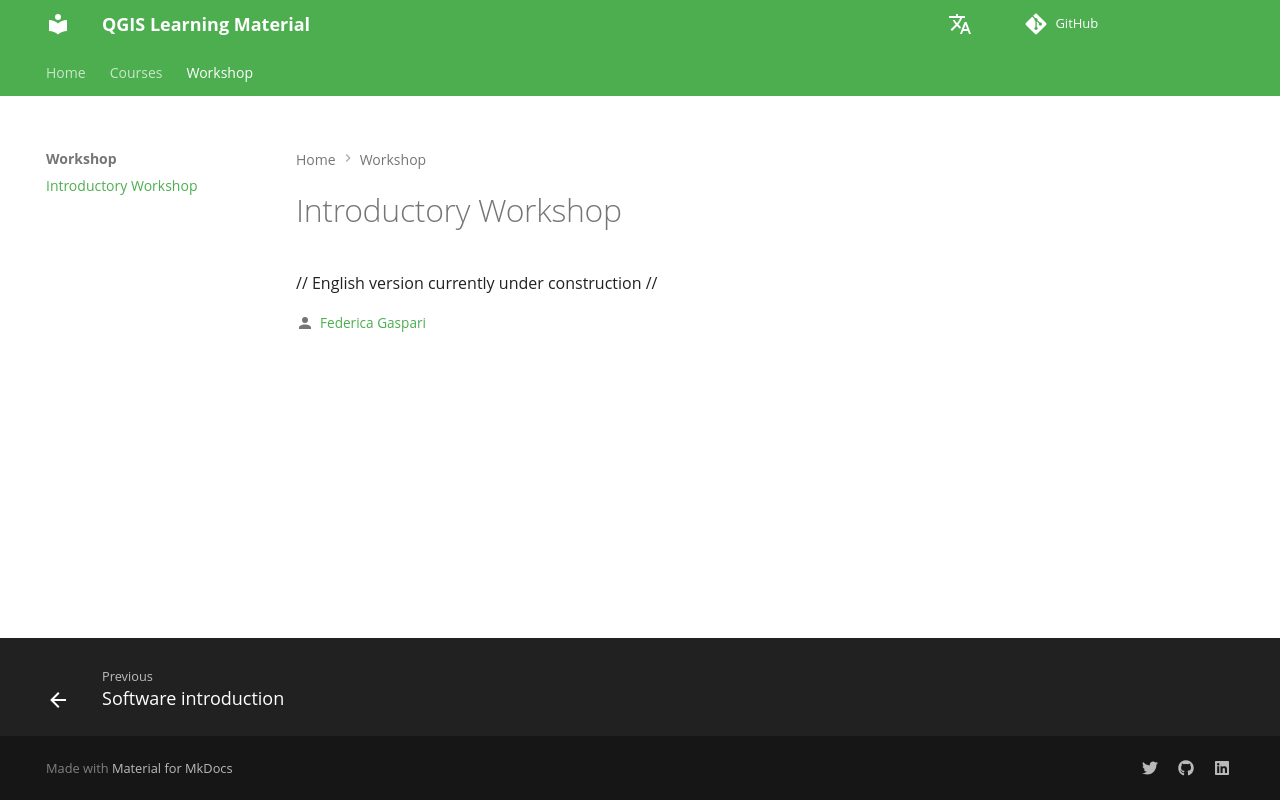

repository: Tars4815/qgis-learning-material · page: workshop/intro-workshop/index.html · generator: mkdocs

# Introductory Workshop

// English version currently under construction //
